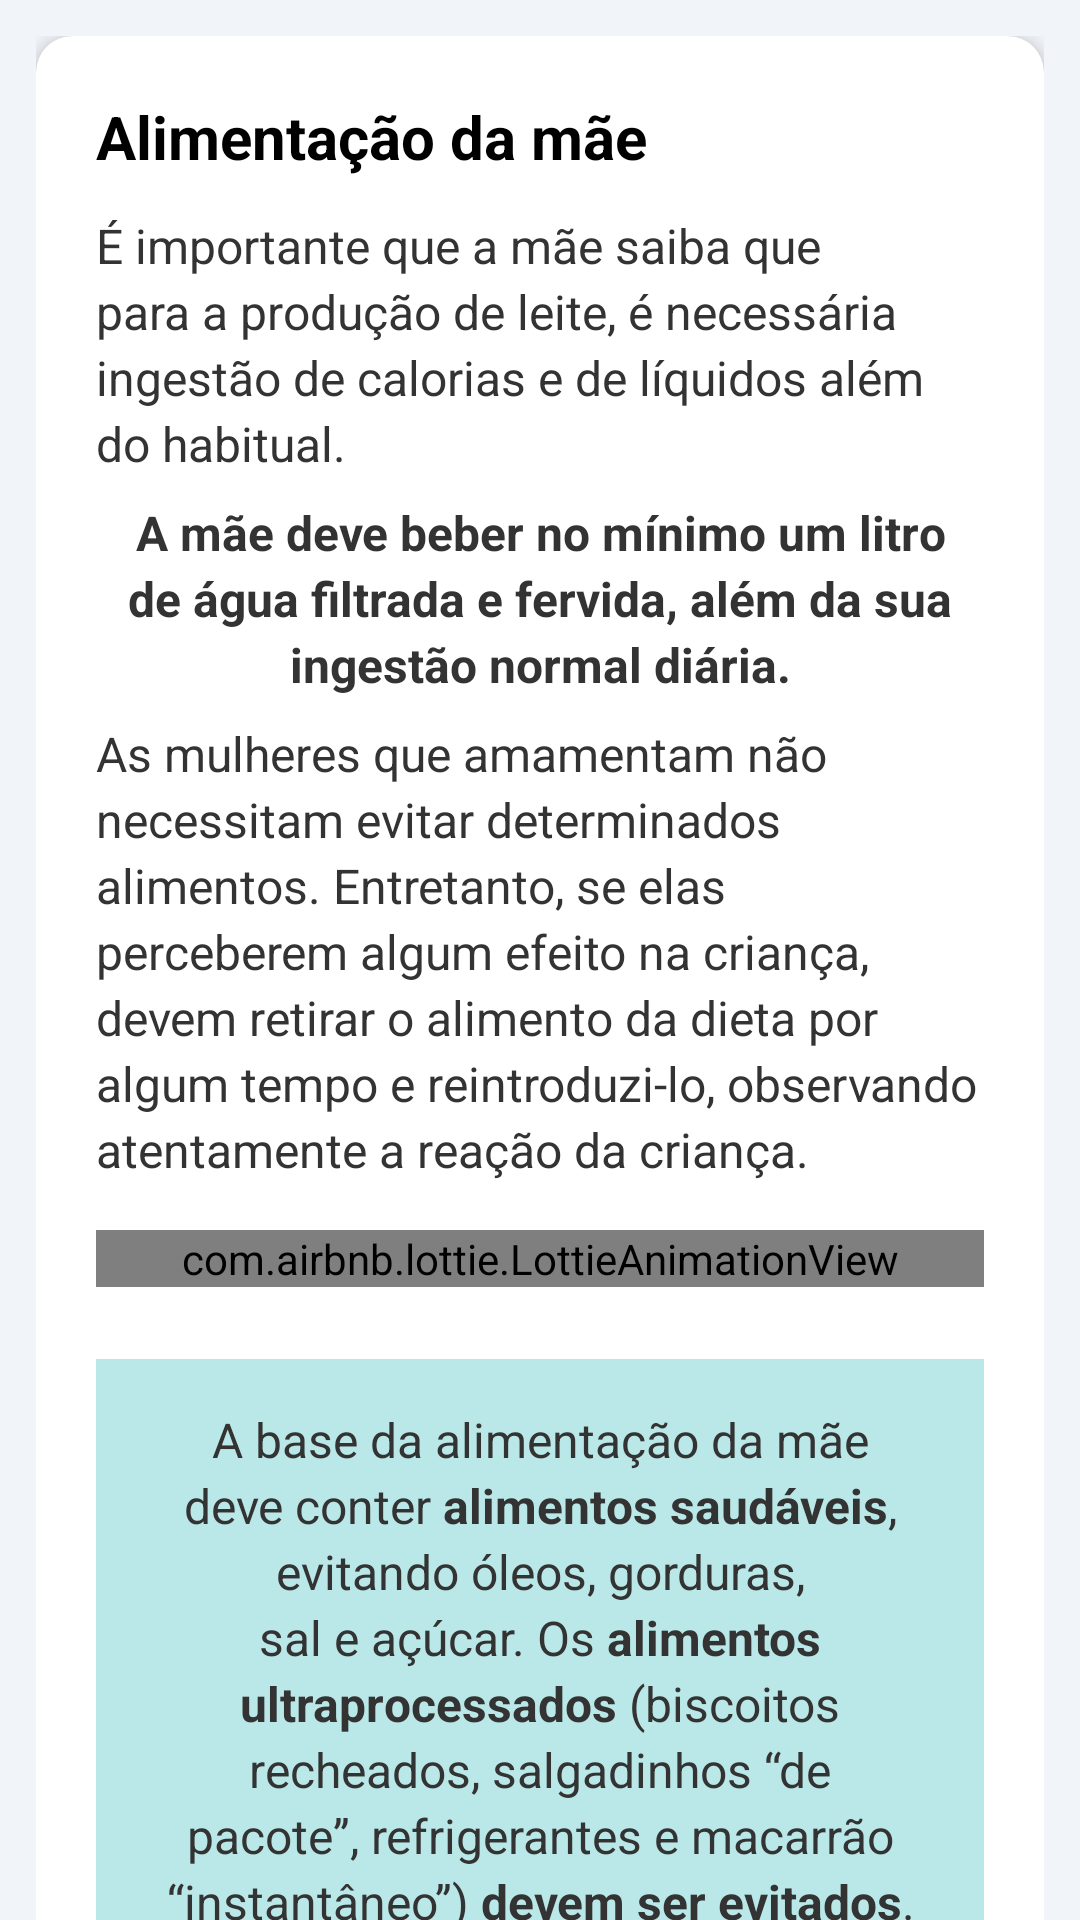

Produce the Android XML layout that renders to this screen, including the resource entries it uses.
<!-- AndroidManifest.xml: application theme Theme.NutrirAGente -->
<!-- res/layout/mother_diet.xml -->
<?xml version="1.0" encoding="utf-8"?>
<androidx.coordinatorlayout.widget.CoordinatorLayout xmlns:android="http://schemas.android.com/apk/res/android"
    xmlns:app="http://schemas.android.com/apk/res-auto"
    android:layout_width="match_parent"
    android:layout_height="match_parent"
    android:background="@color/gray">

    
    <com.google.android.material.appbar.AppBarLayout
        android:layout_width="match_parent"
        android:layout_height="wrap_content"
        android:background="@color/blue_toolbar"
        app:elevation="@dimen/appbar_elevation" />

    <androidx.core.widget.NestedScrollView
        android:layout_width="match_parent"
        android:layout_height="match_parent"
        app:layout_behavior="@string/appbar_scrolling_view_behavior">

        <LinearLayout
            style="@style/LinearContainer">

            <androidx.cardview.widget.CardView
                style="@style/CardNutrir">

                <LinearLayout
                    style="@style/CardContent">

                    
                    <TextView
                        style="@style/TextTitle"
                        android:text="@string/title_mother_feeding" />

                    <TextView
                        style="@style/TextBody"
                        android:layout_marginBottom="@dimen/spacing_sm"
                        android:text="@string/about_milk_production" />

                    <TextView
                        style="@style/TextBody"
                        android:layout_marginBottom="@dimen/spacing_sm"
                        android:textAlignment="center"
                        android:text="@string/about_water_intake"
                        android:textStyle="bold" />

                    <TextView
                        style="@style/TextBody"
                        android:layout_marginBottom="@dimen/spacing_sm"
                        android:text="@string/about_food_intake" />

                    <com.airbnb.lottie.LottieAnimationView
                        android:id="@+id/healthy_or_junk_food"
                        android:layout_width="match_parent"
                        android:layout_height="wrap_content"
                        android:layout_marginVertical="@dimen/spacing_sm"
                        android:adjustViewBounds="true"
                        android:scaleType="fitCenter"
                        app:lottie_rawRes="@raw/healthy_or_junk_food"
                        app:lottie_autoPlay="true"
                        app:lottie_loop="true" />

                    <LinearLayout
                        style="@style/AlertBoxBlue"
                        android:layout_marginTop="@dimen/spacing_lg">

                        <TextView
                            style="@style/AlertTextBlue"
                            android:text="@string/healthy_food_box" />
                    </LinearLayout>

                </LinearLayout>
            </androidx.cardview.widget.CardView>

        </LinearLayout>
    </androidx.core.widget.NestedScrollView>

</androidx.coordinatorlayout.widget.CoordinatorLayout>
<!-- resources referenced by this layout -->
<resources>
  <color name="blue_toolbar">#272643</color>
  <color name="gray">#F1F4F8</color>
  <dimen name="appbar_elevation">12dp</dimen>
  <dimen name="spacing_lg">16dp</dimen>
  <dimen name="spacing_sm">8dp</dimen>
  <string name="about_food_intake">As mulheres que amamentam não necessitam evitar determinados alimentos. Entretanto, se elas perceberem algum efeito na criança, devem retirar o alimento da dieta por algum tempo e reintroduzi-lo, observando atentamente a reação da criança.</string>
  <string name="about_milk_production">É importante que a mãe saiba que para a produção de leite, é necessária ingestão de calorias e de líquidos além do habitual.</string>
  <string name="about_water_intake">A mãe deve beber no mínimo um litro de água filtrada e fervida, além da sua ingestão normal diária.</string>
  <string name="healthy_food_box">A base da alimentação da mãe deve conter <b>alimentos saudáveis</b>, evitando óleos, gorduras, sal e açúcar. Os <b>alimentos ultraprocessados</b> (biscoitos recheados, salgadinhos “de pacote”, refrigerantes e macarrão “instantâneo”) <b>devem ser evitados</b>.</string>
  <string name="title_mother_feeding">Alimentação da mãe</string>
  <style name="AlertBoxBlue">
          <item name="android:layout_width">match_parent</item>
          <item name="android:layout_height">wrap_content</item>
          <item name="android:layout_marginTop">@dimen/spacing_lg</item>
          <item name="android:background">@color/warn_blue</item>
          <item name="android:gravity">center</item>
          <item name="android:padding">@dimen/padding_lg</item>
      </style>
  <style name="CardContent">
          <item name="android:layout_width">match_parent</item>
          <item name="android:layout_height">wrap_content</item>
          <item name="android:orientation">vertical</item>
          <item name="android:padding">@dimen/padding_xl</item>
      </style>
  <style name="CardNutrir">
          <item name="android:layout_width">match_parent</item>
          <item name="android:layout_height">wrap_content</item>
          <item name="android:layout_marginBottom">@dimen/card_margin_bottom</item>
          <item name="cardCornerRadius">@dimen/card_radius</item>
          <item name="cardElevation">@dimen/card_elevation</item>
      </style>
  <style name="LinearContainer">
          <item name="android:layout_width">match_parent</item>
          <item name="android:layout_height">wrap_content</item>
          <item name="android:orientation">vertical</item>
          <item name="android:padding">@dimen/padding_md</item>
      </style>
  <style name="TextBody" parent="TextAppearance.Nutrir">
          <item name="android:layout_width">match_parent</item>
          <item name="android:layout_height">wrap_content</item>
          <item name="android:textSize">@dimen/text_size_md</item>
          <item name="android:lineSpacingExtra">@dimen/line_spacing_sm</item>
          <item name="android:textColor">@color/color_text_black</item>
      </style>
  <color name="warn_blue">#FFBAE8E8</color>
  <dimen name="padding_lg">16dp</dimen>
  <color name="color_text_black">#333333</color>
  <dimen name="text_size_md">16sp</dimen>
  <dimen name="line_spacing_sm">3dp</dimen>
  <dimen name="padding_xl">20dp</dimen>
  <dimen name="card_margin_bottom">16dp</dimen>
  <dimen name="card_radius">12dp</dimen>
  <dimen name="card_elevation">4dp</dimen>
  <dimen name="padding_md">12dp</dimen>
  <style name="TextAppearance.Nutrir" parent="TextAppearance.AppCompat">
          <item name="android:textColor">@color/text_primary</item>
          <item name="android:lineSpacingExtra">@dimen/line_spacing_sm</item>
      </style>
  <dimen name="text_size_xl">20sp</dimen>
  <color name="text_bold">#000000</color>
  <dimen name="spacing_md">12dp</dimen>
  <color name="purple_500">#FF6200EE</color>
  <color name="white">#FFFFFFFF</color>
  <color name="teal_200">#FF03DAC5</color>
  <color name="teal_700">#FF018786</color>
  <color name="black">#FF000000</color>
  <color name="text_primary">#2B2B2B</color>
</resources>
